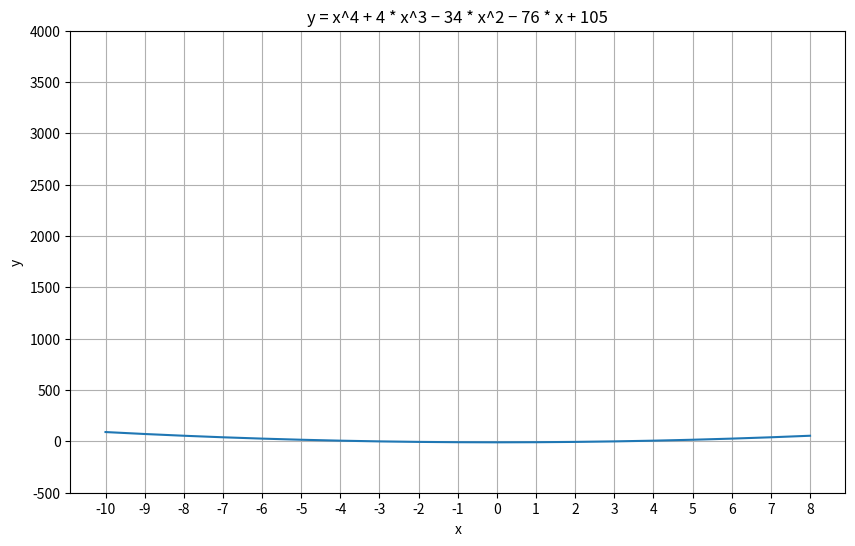

Reproduce this figure in Python.
# -*- coding: utf-8 -*-
"""
@name: Week 2 Newton Raphson Example.py
@author: Ming-Long Lam, Ph.D.
@organization: University of Chicago
"""
import matplotlib.pyplot as plt
import numpy
import pandas
import sys

# Set some options for printing all the columns
numpy.set_printoptions(precision = 10, threshold = sys.maxsize)
numpy.set_printoptions(linewidth = numpy.inf)

pandas.set_option('display.max_columns', None)
pandas.set_option('display.expand_frame_repr', False)
pandas.set_option('max_colwidth', None)

pandas.options.display.float_format = '{:,.10}'.format

def func (x):
   y = x**2 - 9
   return (y)

def dfunc(x):
   dy = 2*x
   return (dy)

def newton_raphson (init_x, max_iter = 100, eps_conv = 1e-7, q_history = False):
   i_iter = 0
   q_continue = True
   reason = 0
   x_curr = init_x

   if (q_history):
      history = []
   while (q_continue):
      f_curr = func(x_curr)
      dfunc_curr = dfunc(x_curr)
      if (q_history):
         history.append([i_iter, x_curr, f_curr, dfunc_curr])
      if (f_curr != 0.0):
         if (dfunc_curr != 0.0):
            i_iter = i_iter + 1
            x_next = x_curr - f_curr / dfunc_curr
            if (abs(x_next - x_curr) <= eps_conv):
               q_continue = False
               reason = 1               # Successful convergence
            elif (i_iter >= max_iter):
               q_continue = False
               reason = 2               # Exceeded maximum number of iterations
            else:
               x_curr = x_next
         else:
            q_continue = False
            reason = 3                  # Zero derivative
      else:
         q_continue = False
         reason = 4                     # Zero function value

   if(q_history):
      print(pandas.DataFrame(history, columns = ['Iteration', 'Estimate', 'Function', 'Derivative']))
          
   return (x_curr, reason)

x_value = pandas.Series(numpy.arange(-10.0, 8.1, 0.1), name = 'x')
y_value = x_value.apply(func)
y_value.name = 'y'

plt.figure(figsize = (10,6), dpi = 200)
plt.plot(x_value, y_value)
plt.title('y = x^4 + 4 * x^3 − 34 * x^2 − 76 * x + 105')
plt.xlabel('x')
plt.ylabel('y')
plt.xticks(range(-10,9,1))
plt.yticks(range(-500,4500,500))
plt.grid()
plt.show()   

x_solution, reason = newton_raphson (init_x = -10, max_iter = 100, eps_conv = 1e-7, q_history = True)

x_solution, reason = newton_raphson (init_x = -2, max_iter = 100, eps_conv = 1e-7, q_history = True)

x_solution, reason = newton_raphson (init_x = 0, max_iter = 100, eps_conv = 1e-7, q_history = True)

x_solution, reason = newton_raphson (init_x = 8, max_iter = 100, eps_conv = 1e-7, q_history = True)